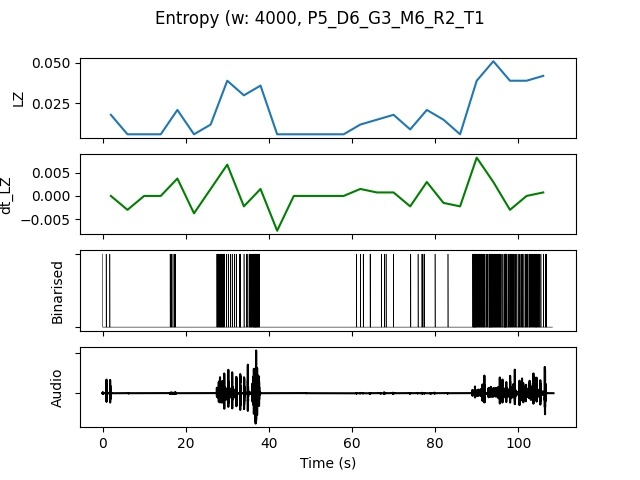

Values plotted in this chart, from the file beside it:
, t0, LZ, dt_LZ, IOI, nCounts
0.0, 0.0, 0.01795, 0.0, 5333, 3
4.0, 4.0, 0.005983, -0.002991, 0.0, 0
8.0, 8.0, 0.005983, 0.0, 0.0, 0
12.0, 12.0, 0.005983, 0.0, 0.0, 0
16.0, 16.0, 0.02094, 0.003739, 2667, 6
20.0, 20.0, 0.005983, -0.003739, 0.0, 0
24.0, 24.0, 0.01197, 0.001496, 5333, 3
28.0, 28.0, 0.03889, 0.006731, 1067, 15
32.0, 32.0, 0.02991, -0.002244, 1455, 11
36.0, 36.0, 0.0359, 0.001496, 1067, 15
40.0, 40.0, 0.005983, -0.007479, 0.0, 0
44.0, 44.0, 0.005983, 0.0, 0.0, 0
48.0, 48.0, 0.005983, 0.0, 0.0, 0
52.0, 52.0, 0.005983, 0.0, 0.0, 0
56.0, 56.0, 0.005983, 0.0, 0.0, 0
60.0, 60.0, 0.01197, 0.001496, 5333, 3
64.0, 64.0, 0.01496, 0.0007479, 4000, 4
68.0, 68.0, 0.01795, 0.0007479, 8000, 2
72.0, 72.0, 0.008974, -0.002244, 16000, 1
76.0, 76.0, 0.02094, 0.002991, 4000, 4
80.0, 80.0, 0.01496, -0.001496, 8000, 2
84.0, 84.0, 0.005983, -0.002244, 0.0, 0
88.0, 88.0, 0.03889, 0.008226, 800.0, 20
92.0, 92.0, 0.05085, 0.002991, 640.0, 25
96.0, 96.0, 0.03889, -0.002991, 842.1, 19
100.0, 100.0, 0.03889, 0.0, 941.2, 17
104.0, 104.0, 0.04188, 0.0007479, 1333, 12
